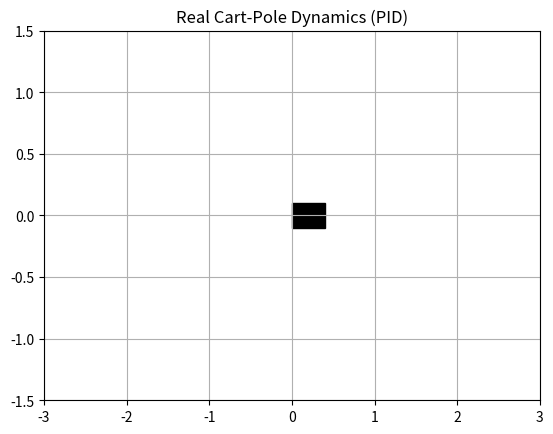

Write the Python code that produced this figure.
import numpy as np
import matplotlib.pyplot as plt
from matplotlib.animation import FuncAnimation

# -------------------------------
# Parameters
# -------------------------------
dt = 0.02
g = 9.81
l = 1.0
m_c = 1.0
m_p = 0.1

# PID gains
Kp = 100
Kd = 20

# State
x, x_dot = 0.0, 0.0
theta, theta_dot = 0.2, 0.0

# -------------------------------
# Plot
# -------------------------------
fig, ax = plt.subplots()
ax.set_xlim(-3, 3)
ax.set_ylim(-1.5, 1.5)

cart_w, cart_h = 0.4, 0.2
cart = plt.Rectangle((0, -0.1), cart_w, cart_h, color='black')
ax.add_patch(cart)

pole, = ax.plot([], [], lw=3)

# -------------------------------
# Update
# -------------------------------
def update(frame):
    global x, x_dot, theta, theta_dot

    # Controller (still simple PID)
    force = -Kp * theta - Kd * theta_dot

    # Physics
    sin_t = np.sin(theta)
    cos_t = np.cos(theta)

    temp = (force + m_p * l * theta_dot**2 * sin_t) / (m_c + m_p)

    theta_ddot = (g * sin_t - cos_t * temp) / (l * (4/3 - (m_p * cos_t**2) / (m_c + m_p)))

    x_ddot = temp - (m_p * l * theta_ddot * cos_t) / (m_c + m_p)

    # Integrate
    x_dot += x_ddot * dt
    x += x_dot * dt

    theta_dot += theta_ddot * dt
    theta += theta_dot * dt

    # Draw
    cart.set_xy((x - cart_w/2, -0.1))

    px = x + l * np.sin(theta)
    py = l * np.cos(theta)

    pole.set_data([x, px], [0, py])

    return pole, cart

ani = FuncAnimation(fig, update, frames=500, interval=20)
plt.title("Real Cart-Pole Dynamics (PID)")
plt.grid()
plt.show()
